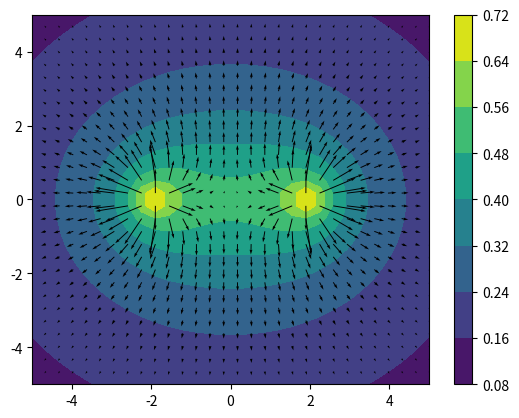

Python code for this plot:
import numpy as np
import matplotlib.pyplot as plt

# Ringladning
def epotlist(r, Q, R):
    V = 0
    for i in range(len(R)):
        Ri = r - R[i]
        Qi = Q[i]
        Rinorm = np.linalg.norm(Ri)
        V += Qi / Rinorm

    return V

# Lage ring
Q = []
R = []
M = 100
a = 2
q = 1
deltatheta = 2*np.pi/M
for i in range(M):
    thetai = i*deltatheta
    xi = a*np.cos(thetai)
    yi = a*np.sin(thetai)
    ri = np.array([xi, yi, 0])
    R.append(ri)
    Qi = q / M
    Q.append(Qi)

Lx = 5
Lz = 5
N = 30
x = np.linspace(-Lx, Lx, N)
z = np.linspace(-Lz, Lz, N)
rx, rz = np.meshgrid(x, z, indexing='ij')

V = np.zeros((N, N), float)
for i in range(len(rx.flat)):
    r = np.array([rx.flat[i], 0, rz.flat[i]])
    V.flat[i] = epotlist(r, Q, R)

plt.contourf(rx, rz, V)
plt.colorbar()
plt.show()

Ex, Ez = np.gradient(-V)
plt.contourf(rx, rz, V)
plt.quiver(rx, rz, Ex, Ez)
plt.show()
